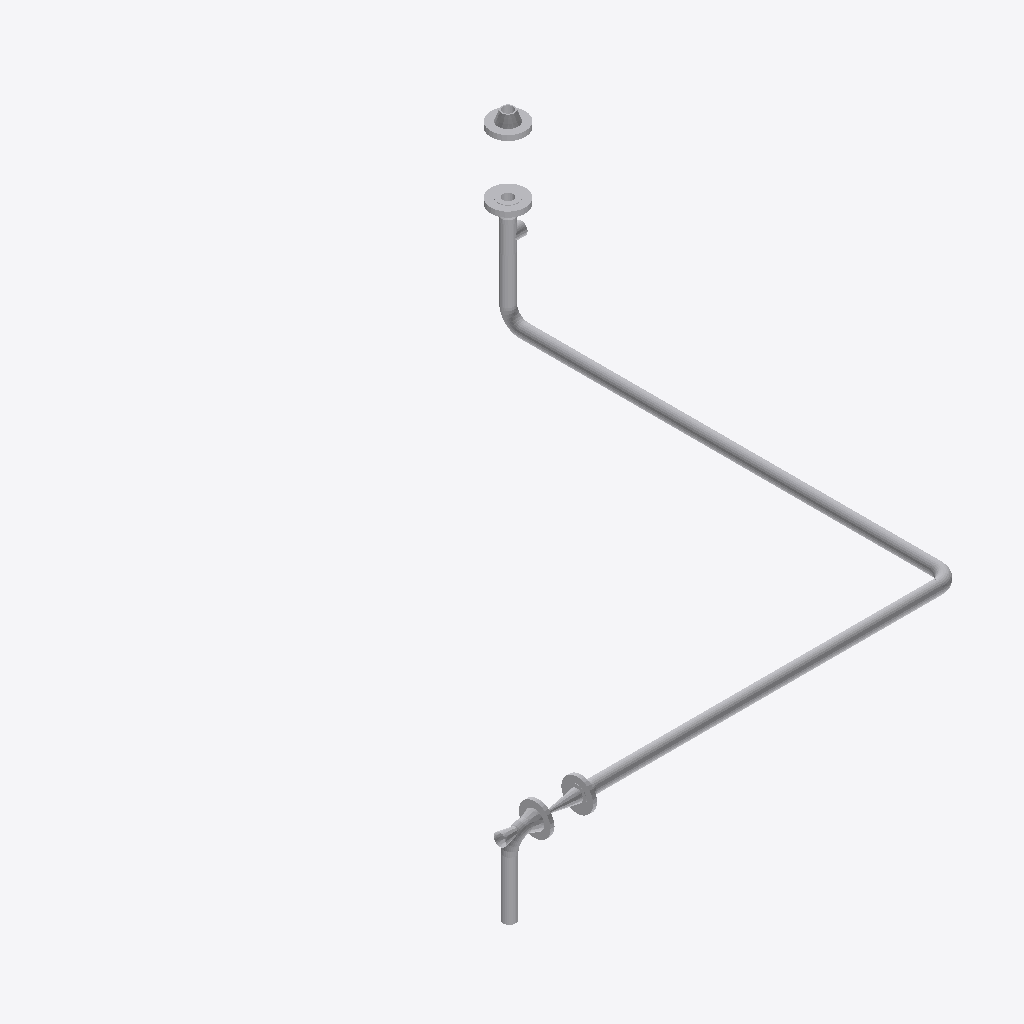
Isometric view of an IFC building model (IFC-SPF (STEP), schema IFC2X3, length unit millimetre), seen from the south-west, elements coloured by IFC class (only those large enough to see are counted): 14 other elements (light grey).
Extent 2.3 m × 2.3 m × 1.2 m (x, y, z). Elements (15): 6 IfcFlowSegment, 5 IfcFlowController, 4 IfcFlowFitting.

HEADER;
FILE_DESCRIPTION(('ViewDefinition [CoordinationView]'),'2;1');
FILE_NAME('/home/giovanni/IdeaProjects/ifc/ifc-out/sk/05ML1200011202AV.ifc','2020-10-08T19:34:41',(''),('Antea S.r.l.'),'IFC.JAVA 0.0.1-SNAPSHOT','Antea IFC Export 0.0.1-SNAPSHOT','');
FILE_SCHEMA(('IFC2X3'));
ENDSEC;
DATA;
#15=IFCPROJECT('1Iz3eHNezCnfxDIunb$wia',#6,'05-ML-120-0-011-2"-02A-V',$,$,$,$,(#9),#14);
#16=IFCSITE('2FyFdb9l99Z9mqHfkNZMxR',#6,$,$,$,$,$,$,.COMPLEX.,$,$,$,$,$);
#59=IFCFLOWSEGMENT('0YBq3amrjEmPPbT_X10vFS',#6,'Shell','{?  "CATEGORY" : "TUBTUBI",?  "ADESCR" : "CU5292958",?  "NCOR_ALLOW" : 3,?  "NDIAMETRO" : 60.33,?  "ASCHEDULE" : "80",?  "ITIPO_STD" : "0-ANSI",?  "ITIPO_FAMSPEC" : "",?  "AGRUPPO_SCH" : "02A",?  "NSP',$,#51,#58,$);
#70=IFCFLOWSEGMENT('1FMjzFmILCWeIWC7edkCTx',#6,'Shell','{?  "CATEGORY" : "TUBTUBI",?  "ADESCR" : "CU5292960",?  "NCOR_ALLOW" : 3,?  "NDIAMETRO" : 60.33,?  "ASCHEDULE" : "80",?  "ITIPO_STD" : "0-ANSI",?  "ITIPO_FAMSPEC" : "",?  "AGRUPPO_SCH" : "02A",?  "NSP',$,#62,#69,$);
#131=IFCFLOWCONTROLLER('3d9QvrdK1CHvZPLtDo44ye',#6,'Nozzle','{?  "CATEGORY" : "TUBFLANGE",?  "ADESCR" : "FL5292975",?  "NCOR_ALLOW" : 3,?  "NDIAMETRO" : 60.33,?  "ITIPO_TENUTA" : "0-TFG_NONE",?  "ASCHEDULE" : "80",?  "ACLASS" : "600",?  "ITIPO_STD" : "0-ANSI",?',$,#115,#130,$);
#135=IFCFLOWCONTROLLER('0KKFZenrHDPR6bBVgzO6xT',#6,'Nozzle','{?  "CATEGORY" : "TUBFLANGE",?  "ADESCR" : "FL5292978",?  "NCOR_ALLOW" : 3,?  "NDIAMETRO" : 60.33,?  "ITIPO_TENUTA" : "0-TFG_NONE",?  "ASCHEDULE" : "80",?  "ACLASS" : "600",?  "ITIPO_STD" : "0-ANSI",?',$,#134,#130,$);
#81=IFCFLOWSEGMENT('3$IqdI_5H6mhPBUlxaN14y',#6,'Shell','{?  "CATEGORY" : "TUBTUBI",?  "ADESCR" : "CU5292967",?  "NCOR_ALLOW" : 3,?  "NDIAMETRO" : 60.33,?  "ASCHEDULE" : "80",?  "ITIPO_STD" : "0-ANSI",?  "ITIPO_FAMSPEC" : "",?  "AGRUPPO_SCH" : "02A",?  "NSP',$,#73,#80,$);
#113=IFCFLOWCONTROLLER('0tKUwQME13W9R4kaR6ILCd',#6,'Nozzle','{?  "CATEGORY" : "TUBFLANGE",?  "ADESCR" : "FL5292964",?  "NCOR_ALLOW" : 3,?  "NDIAMETRO" : 60.33,?  "ITIPO_TENUTA" : "0-TFG_NONE",?  "ASCHEDULE" : "80",?  "ACLASS" : "150",?  "ITIPO_STD" : "0-ANSI",?',$,#112,#108,$);
#47=IFCFLOWSEGMENT('15ARVsPQD478SRABYgcma1',#6,'Shell','{?  "CATEGORY" : "TUBTUBI",?  "ADESCR" : "Derivazione",?  "NCOR_ALLOW" : 3,?  "NDIAMETRO" : 60.33,?  "ASCHEDULE" : "80",?  "ITIPO_STD" : "0-ANSI",?  "ITIPO_FAMSPEC" : "",?  "AGRUPPO_SCH" : "02A",?  "N',$,#39,#46,$);
#109=IFCFLOWCONTROLLER('1s2E$Hcj9EPAowxB5dB1uU',#6,'Nozzle','{?  "CATEGORY" : "TUBFLANGE",?  "ADESCR" : "FL5292962",?  "NCOR_ALLOW" : 3,?  "NDIAMETRO" : 60.33,?  "ITIPO_TENUTA" : "0-TFG_NONE",?  "ASCHEDULE" : "80",?  "ACLASS" : "150",?  "ITIPO_STD" : "0-ANSI",?',$,#90,#108,$);
#193=IFCFLOWCONTROLLER('30A7GQrtX6$AibaGK7m12y',#6,'Valve','{?  "CATEGORY" : "TUBVALVOLE",?  "ADESCR" : "VL5292963",?  "IACCESSO" : "0-Sconoscuito",?  "NDIAMETRO" : 60.33,?  "ITIPO_VALVOLA" : "1-VALVE_STD",?  "ITIPO_COLL" : "0-COLL_FLANGIATO",?  "IOVOLANTINO" ',$,#178,#192,$);
#156=IFCFLOWFITTING('2tq66K5qDEb8vURKdVCgUk',#6,'Tee','{?  "CATEGORY" : "TUBDIRAME",?  "ADESCR" : "Derivazione",?  "NDIAMETRO1" : 60.33,?  "NCOR_ALLOW" : 3,?  "ASCHEDULE" : "80",?  "ITIPO_STD" : "0-ANSI",?  "ITIPO_FAMSPEC" : "",?  "AGRUPPO_SCH" : "02A",? ',$,#138,#155,$);
#175=IFCFLOWFITTING('3bGsszulr47xkQyP9FEbVh',#6,'Curve','{?  "CATEGORY" : "TUBCURVE",?  "ADESCR" : "CU5292967",?  "NANGOLO" : 90,?  "NCOR_ALLOW" : 3,?  "NDIAMETRO" : 60.33,?  "ASCHEDULE" : "80",?  "ITIPO_STD" : "0-ANSI",?  "ITIPO_FAMSPEC" : "",?  "AGRUPPO_S',$,#174,#166,$);
#167=IFCFLOWFITTING('3MxkVRnLb5Z8cCIdlnUAhS',#6,'Curve','{?  "CATEGORY" : "TUBCURVE",?  "ADESCR" : "CU5292958",?  "NANGOLO" : 90.0003223366222,?  "NCOR_ALLOW" : 3,?  "NDIAMETRO" : 60.33,?  "ASCHEDULE" : "80",?  "ITIPO_STD" : "0-ANSI",?  "ITIPO_FAMSPEC" : ""',$,#159,#166,$);
#171=IFCFLOWFITTING('304aJ2DiTBy90nYI$n9_Ox',#6,'Curve','{?  "CATEGORY" : "TUBCURVE",?  "ADESCR" : "CU5292960",?  "NANGOLO" : 90,?  "NCOR_ALLOW" : 3,?  "NDIAMETRO" : 60.33,?  "ASCHEDULE" : "80",?  "ITIPO_STD" : "0-ANSI",?  "ITIPO_FAMSPEC" : "",?  "AGRUPPO_S',$,#170,#166,$);
#36=IFCFLOWSEGMENT('0Nki_RMKzFXBDWzdZbU4kK',#6,'Shell','{?  "CATEGORY" : "TUBTUBI",?  "ADESCR" : "FL5292952",?  "NCOR_ALLOW" : 3,?  "NDIAMETRO" : 60.33,?  "ASCHEDULE" : "80",?  "ITIPO_STD" : "0-ANSI",?  "ITIPO_FAMSPEC" : "",?  "AGRUPPO_SCH" : "02A",?  "NSP',$,#22,#35,$);
ENDSEC;
